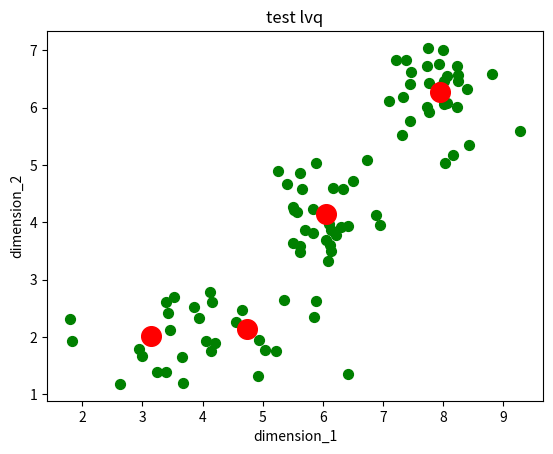

Write Python code to recreate this figure.
# -*- coding:utf-8 -*-
"""
   手写lvq, 实现一个简单的分类
"""
import numpy as np
import matplotlib.pyplot as plt
import random


def distance(x, y):
    """ 计算两个向量之间的距离
    :param x: 第一个向量
    :param y: 第二个向量
    :return: 返回计算值
    """
    return np.sqrt(sum((x-y) ** 2))


def lvq(data: np, k_num: int, k_labels: list, max_iter: int, lr: float):
    """
    :param data: 样本集, 最后一列feature表示原始数据的label
    :param k_num: 表示簇数
    :param k_labels: 表示簇标签
    :param max_iter: 最大迭代数
    :param lr: 学习效率
    :return: 返回向量中心点、簇标记、各个簇中心更新次数
    """
    # 初始化原型向量
    v = np.empty((k_num, data.shape[1]), dtype=np.float32)

    for i in range(k_num):
        # 根据labels, 获取当前label对应的原始数据
        samples = data[data[:, -1] == k_labels[i]]
        # 随机选择一个点作为初始簇心
        v[i] = random.choice(samples)

    # 记录各个中心向量的更新次数
    v_update_cnt = np.zeros(k_num, dtype=np.float32)

    j = 0
    while True:
        # 超过阈值且每个中心向量都更新超过5次则退出
        if j >= max_iter and sum(v_update_cnt > 5) == k_num:
            break

        j = j + 1

        # 随机选择一个样本, 并计算与当前各个簇中心点的距离, 取距离最小的
        sel_sample = random.choice(data)
        min_dist = distance(sel_sample, v[0])
        sel_k = 0
        for ii in range(1, k_num):
            dist = distance(sel_sample, v[ii])
            if min_dist > dist:
                min_dist = dist
                sel_k = ii

        # 根据sel_sample对应样本的标签, 更新v
        if sel_sample[-1] == v[sel_k][-1]:
            v[sel_k][0:-1] = v[sel_k][0:-1] + lr * (sel_sample[0:-1] - v[sel_k][0:-1])
        else:
            v[sel_k][0:-1] = v[sel_k][0:-1] + lr * (sel_sample[0:-1] - v[sel_k][0:-1])

        # v的更新次数
        v_update_cnt[sel_k] = v_update_cnt[sel_k] + 1

    # 更新完毕后, 把各个样本点进行标记, 记录放在categories变量里
    categories = []
    for jj in range(data.shape[0]):
        min_dist = distance(data[jj, :], v[0])
        sel_k = 0
        for kk in range(1, k_num):
            dist = distance(data[jj, :], v[kk])
            if min_dist > dist:
                min_dist = dist
                sel_k = kk
        categories.append(sel_k)

    return v, v_update_cnt, categories


if __name__ == "__main__":
    # 初始数据
    data1 = np.random.normal(4, 1, 30)
    data2 = np.random.normal(6, 0.5, 30)
    data3 = np.random.normal(8, 0.5, 30)
    d1 = np.concatenate((data1, data2, data3), axis=0).reshape(1, 90)

    data1 = np.random.normal(2, 0.51, 30)
    data2 = np.random.normal(4, 0.5, 30)
    data3 = np.random.normal(6, 0.5, 30)
    d2 = np.concatenate((data1, data2, data3), axis=0).reshape(1, 90)

    data1 = np.ones(30) * 1
    data2 = np.ones(30) * 2
    data3 = np.ones(30) * 3
    d3 = np.concatenate((data1, data2, data3), axis=0).reshape(1, 90)

    d = np.concatenate((d1, d2, d3))

    d = d.transpose()

    # print(d)

    v, v_update_cnt, categories = lvq(d, 4, [1, 1, 2, 3], 1500, 0.01)

    # 中心点
    print("*******样本中心*********")
    print(v)
    #
    # 类别样本
    print("*******样本类别集合索引*********")
    print(categories)

    f1 = plt.figure(1)
    plt.title("test lvq")
    plt.xlabel("dimension_1")
    plt.ylabel("dimension_2")
    plt.scatter(d[:, 0], d[:, 1], marker='o', color='g', s=50)
    plt.scatter(v[:, 0], v[:, 1], marker='o', color='r', s=200)
    m, n = np.shape(d)
    # for i in range(m):
        # plt.plot([d[i, 0], v[c[i], 0]], [d[i, 1], v[c[i], 1]], "c--", linewidth=0.3)
    plt.show()



